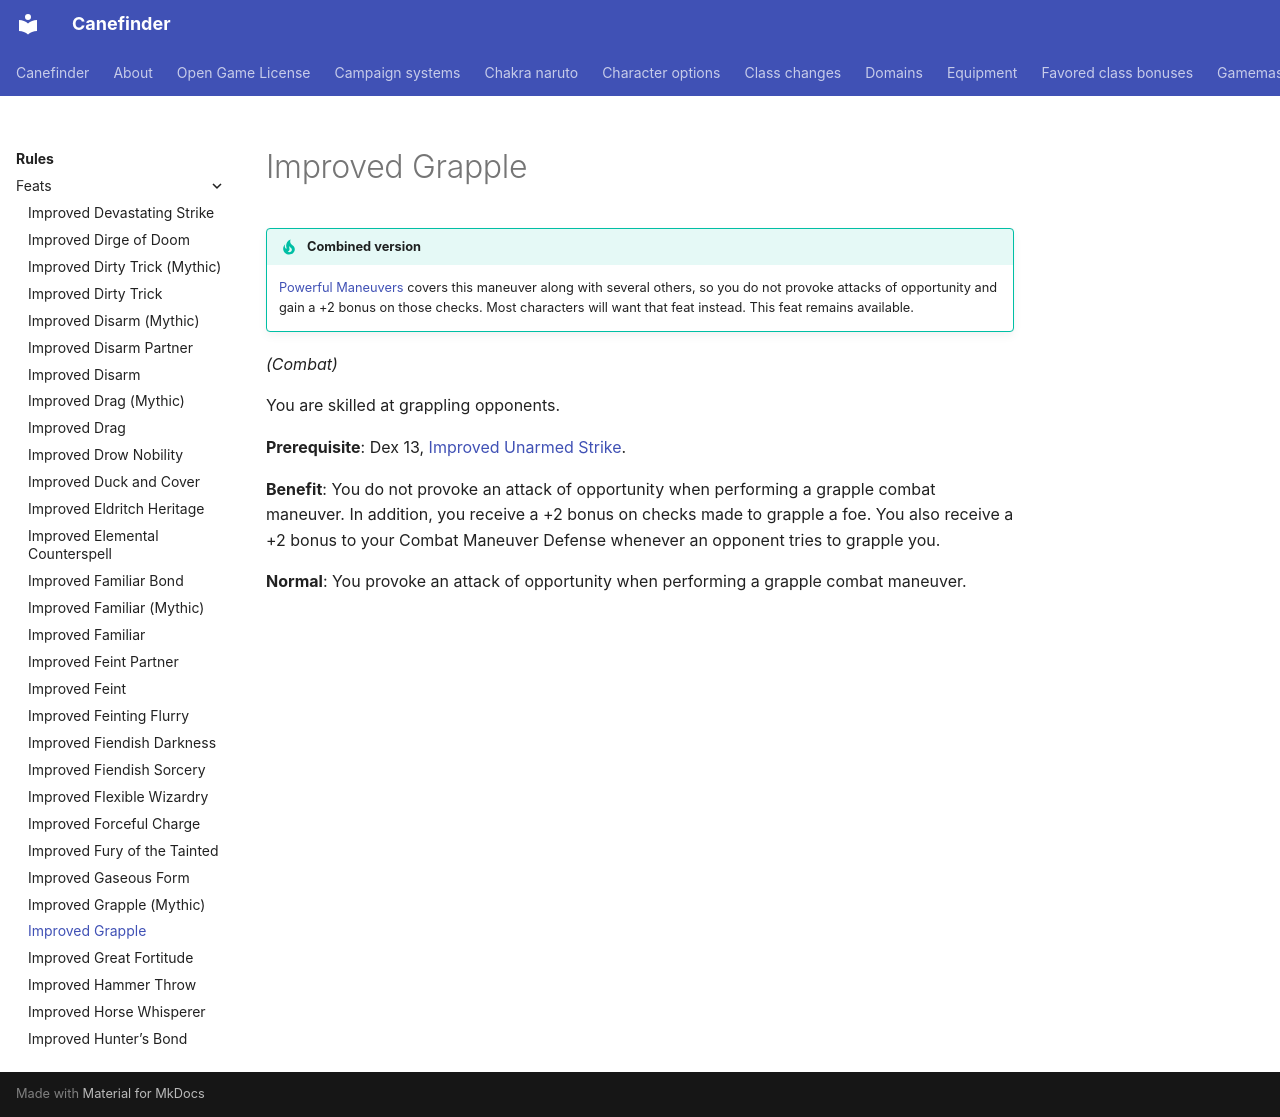

repository: canefinderhouserules/Canefinderhouserules · page: rules/feats/improved-grapple/index.html · generator: mkdocs

# Improved Grapple

!!! tip "Combined version"
    [Powerful Maneuvers](powerful-maneuvers.md) covers this maneuver along with several others, so you do not provoke attacks of opportunity and gain a +2 bonus on those checks. Most characters will want that feat instead. This feat remains available.

*(Combat)*

You are skilled at grappling opponents.

**Prerequisite**: Dex 13, [Improved Unarmed Strike](improved-unarmed-strike.md).

**Benefit**: You do not provoke an attack of opportunity when performing a grapple combat maneuver. In addition, you receive a +2 bonus on checks made to grapple a foe. You also receive a +2 bonus to your Combat Maneuver Defense whenever an opponent tries to grapple you.

**Normal**: You provoke an attack of opportunity when performing a grapple combat maneuver.
